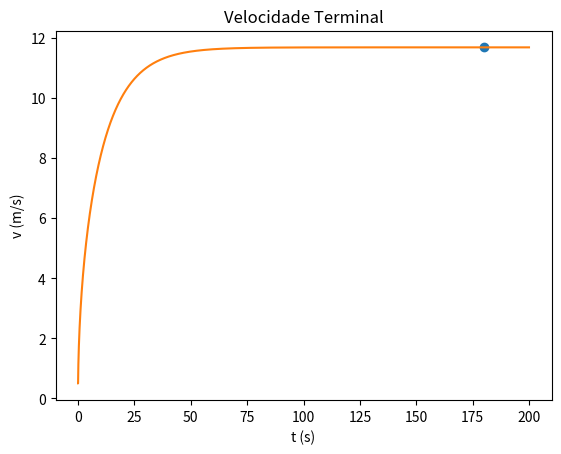

Reproduce this figure in Python.
import matplotlib.pyplot as plt
import numpy as np

#Calcular Potência

u = 0.004
m = 75
Area = 0.3
par = 1.225
g=9.8
Cres = 0.9

P = 0.4 * 745.715

t0 = 0
tf =200
dt = 0.001

n = int((tf-t0)/dt)
t = np.linspace(t0,tf,n)

vx = np.empty(n)
v = np.empty(n)
ax = np.empty(n)
x = np.empty(n)

vx[0] = 0.5
ax[0] = 0
x[0] = 0


for i in range(n-1):   
    
    v[i] = np.sqrt(vx[i]**2)
    ax[i+1] = -u*g - (Cres*Area*par*v[i]*vx[i])/(2*m) + P/(m*v[i])
    vx[i+1] = vx[i] +ax[i]*dt
    x[i+1] = x[i] + vx[i] * dt
    
v[n-1] = np.sqrt(vx[n-1]**2)


#Calcular velocidade terminal
vt = 11.68 * 0.9 #90%

for i in range(n-1):
    if (x[i]>2000-dt and x[i]>2000+ dt): #é 2000m - 2km
        print("tempo = {:0.2f}".format( t[i]))
        plt.plot(t[i],v[i], "o", label="posição 2")
        break

    
plt.plot(t,v)
plt.xlabel("t (s)")
plt.ylabel("v (m/s)")
plt.title("Velocidade Terminal")
plt.show()
